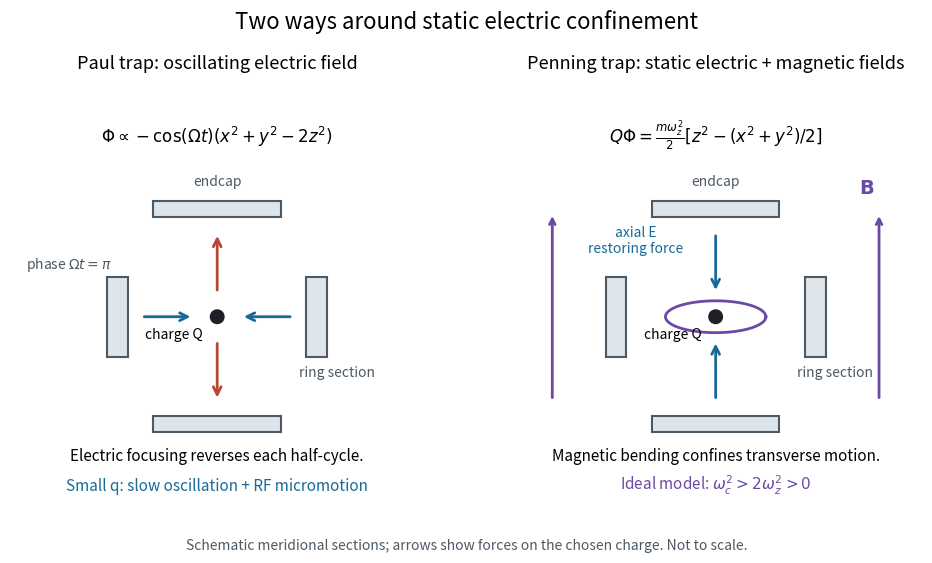

Write Python code to recreate this figure. (Note: this script raises an exception after producing the figure.)
"""Original ideal-field comparison; Python 3.14, matplotlib 3.10.7.

Run from _media; the drawing is functional, not a historical reconstruction.
"""
from pathlib import Path

import matplotlib.pyplot as plt
from matplotlib.patches import Circle, FancyArrowPatch, Rectangle
import numpy as np


def main():
    fig, axes = plt.subplots(1, 2, figsize=(10, 5.6), facecolor="white")
    blue, red, grey = "#176a97", "#b44736", "#4d5965"
    for ax in axes:
        ax.set(xlim=(-2.6, 2.6), ylim=(-2.4, 2.8), aspect="equal")
        ax.axis("off")
        for z in (-1.35, 1.35):
            ax.add_patch(Rectangle((-.8, z-.10), 1.6, .20,
                                   facecolor="#dde5eb", edgecolor=grey, lw=1.5))
        for x in (-1.25, 1.25):
            ax.add_patch(Rectangle((x-.13, -.5), .26, 1,
                                   facecolor="#dde5eb", edgecolor=grey, lw=1.5))
        ax.add_patch(Circle((0, 0), .085, color="#201f25", zorder=5))
        ax.text(0, 1.65, "endcap", ha="center", color=grey, fontsize=10)
        ax.text(1.5, -.75, "ring section", ha="center", color=grey, fontsize=10)
        ax.text(-.18, -.28, "charge Q", ha="right", fontsize=10)
    ax = axes[0]
    ax.set_title("Paul trap: oscillating electric field", fontsize=13, pad=18)
    ax.text(0, 2.18, r"$\Phi\propto-\cos(\Omega t)(x^2+y^2-2z^2)$",
            ha="center", fontsize=12)
    for sign in (-1, 1):
        ax.add_patch(FancyArrowPatch((sign*.95, 0), (sign*.3, 0),
                                   arrowstyle="->", mutation_scale=14, color=blue, lw=2))
        ax.add_patch(FancyArrowPatch((0, sign*.3), (0, sign*1.05),
                                   arrowstyle="->", mutation_scale=14, color=red, lw=2))
    ax.text(-2.4, .6, r"phase $\Omega t=\pi$", fontsize=10, color=grey)
    ax.text(0, -1.8, "Electric focusing reverses each half-cycle.",
            ha="center", fontsize=11)
    ax.text(0, -2.18, "Small q: slow oscillation + RF micromotion",
            ha="center", fontsize=11, color=blue)
    ax = axes[1]
    ax.set_title("Penning trap: static electric + magnetic fields", fontsize=13, pad=18)
    ax.text(0, 2.18, r"$Q\Phi=\frac{m\omega_z^2}{2}[z^2-(x^2+y^2)/2]$",
            ha="center", fontsize=12)
    for sign in (-1, 1):
        ax.add_patch(FancyArrowPatch((0, sign*1.05), (0, sign*.3),
                                   arrowstyle="->", mutation_scale=14, color=blue, lw=2))
    for x in (-2.05, 2.05):
        ax.annotate("", (x, 1.3), (x, -1.05),
                    arrowprops={"arrowstyle": "->", "color": "#6b4aa5", "lw": 2})
    ax.text(1.8, 1.55, r"$\mathbf{B}$", fontsize=14, color="#6b4aa5")
    theta = np.linspace(0, 2*np.pi, 200)
    ax.plot(.63*np.cos(theta), .20*np.sin(theta), color="#6b4aa5", lw=2)
    ax.text(-1.0, .80, "axial E\nrestoring force", fontsize=10, color=blue,
            ha="center")
    ax.text(0, -1.8, "Magnetic bending confines transverse motion.",
            ha="center", fontsize=11)
    ax.text(0, -2.18, r"Ideal model: $\omega_c^2>2\omega_z^2>0$",
            ha="center", fontsize=11, color="#6b4aa5")
    fig.suptitle("Two ways around static electric confinement", fontsize=16, y=.99)
    fig.text(.5, .025, "Schematic meridional sections; arrows show forces on the chosen charge. Not to scale.",
             ha="center", fontsize=10, color=grey)
    fig.subplots_adjust(left=.02, right=.98, bottom=.10, top=.84, wspace=.08)
    fig.savefig(Path(__file__).stem + ".png", dpi=130, facecolor="white")
    plt.close(fig)


if __name__ == "__main__":
    main()
